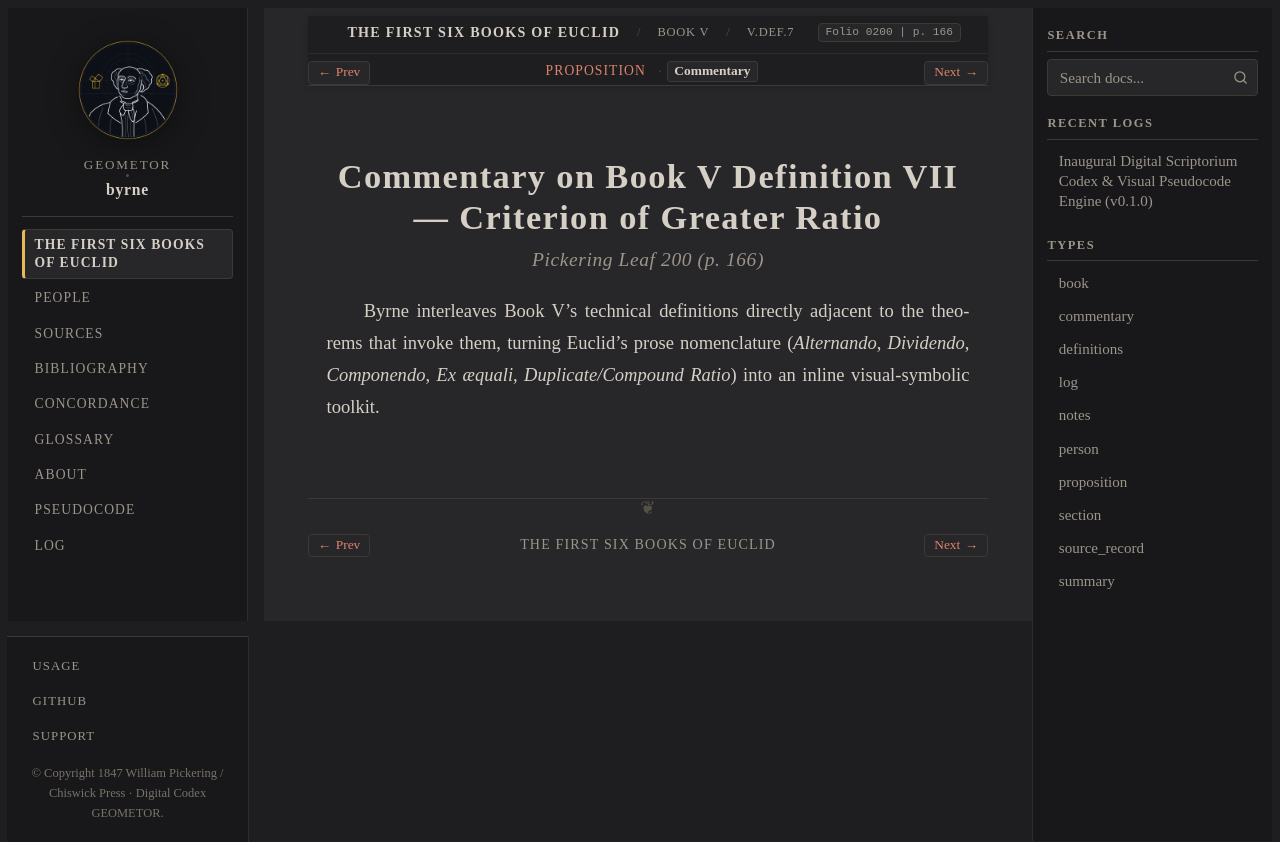

repository: geometor/byrne · page: coloured_euclid/book-v/def-07/commentary.html · generator: sphinx

:canonical_id: V.def.7.commentary
:book: V
:order: 16
:type: commentary
:title: Commentary — Book V Definition VII — Criterion of Greater Ratio
:folio: 0200
:page: 166

.. _byrne-v-def-7-commentary:

.. folio:: 0200
   :page: 166

Commentary on Book V Definition VII — Criterion of Greater Ratio
================================================================

.. rubric:: Pickering Leaf 200 (p. 166)

Byrne interleaves Book V's technical definitions directly adjacent to the theorems that invoke them, turning Euclid's prose nomenclature (*Alternando*, *Dividendo*, *Componendo*, *Ex æquali*, *Duplicate/Compound Ratio*) into an inline visual-symbolic toolkit.
